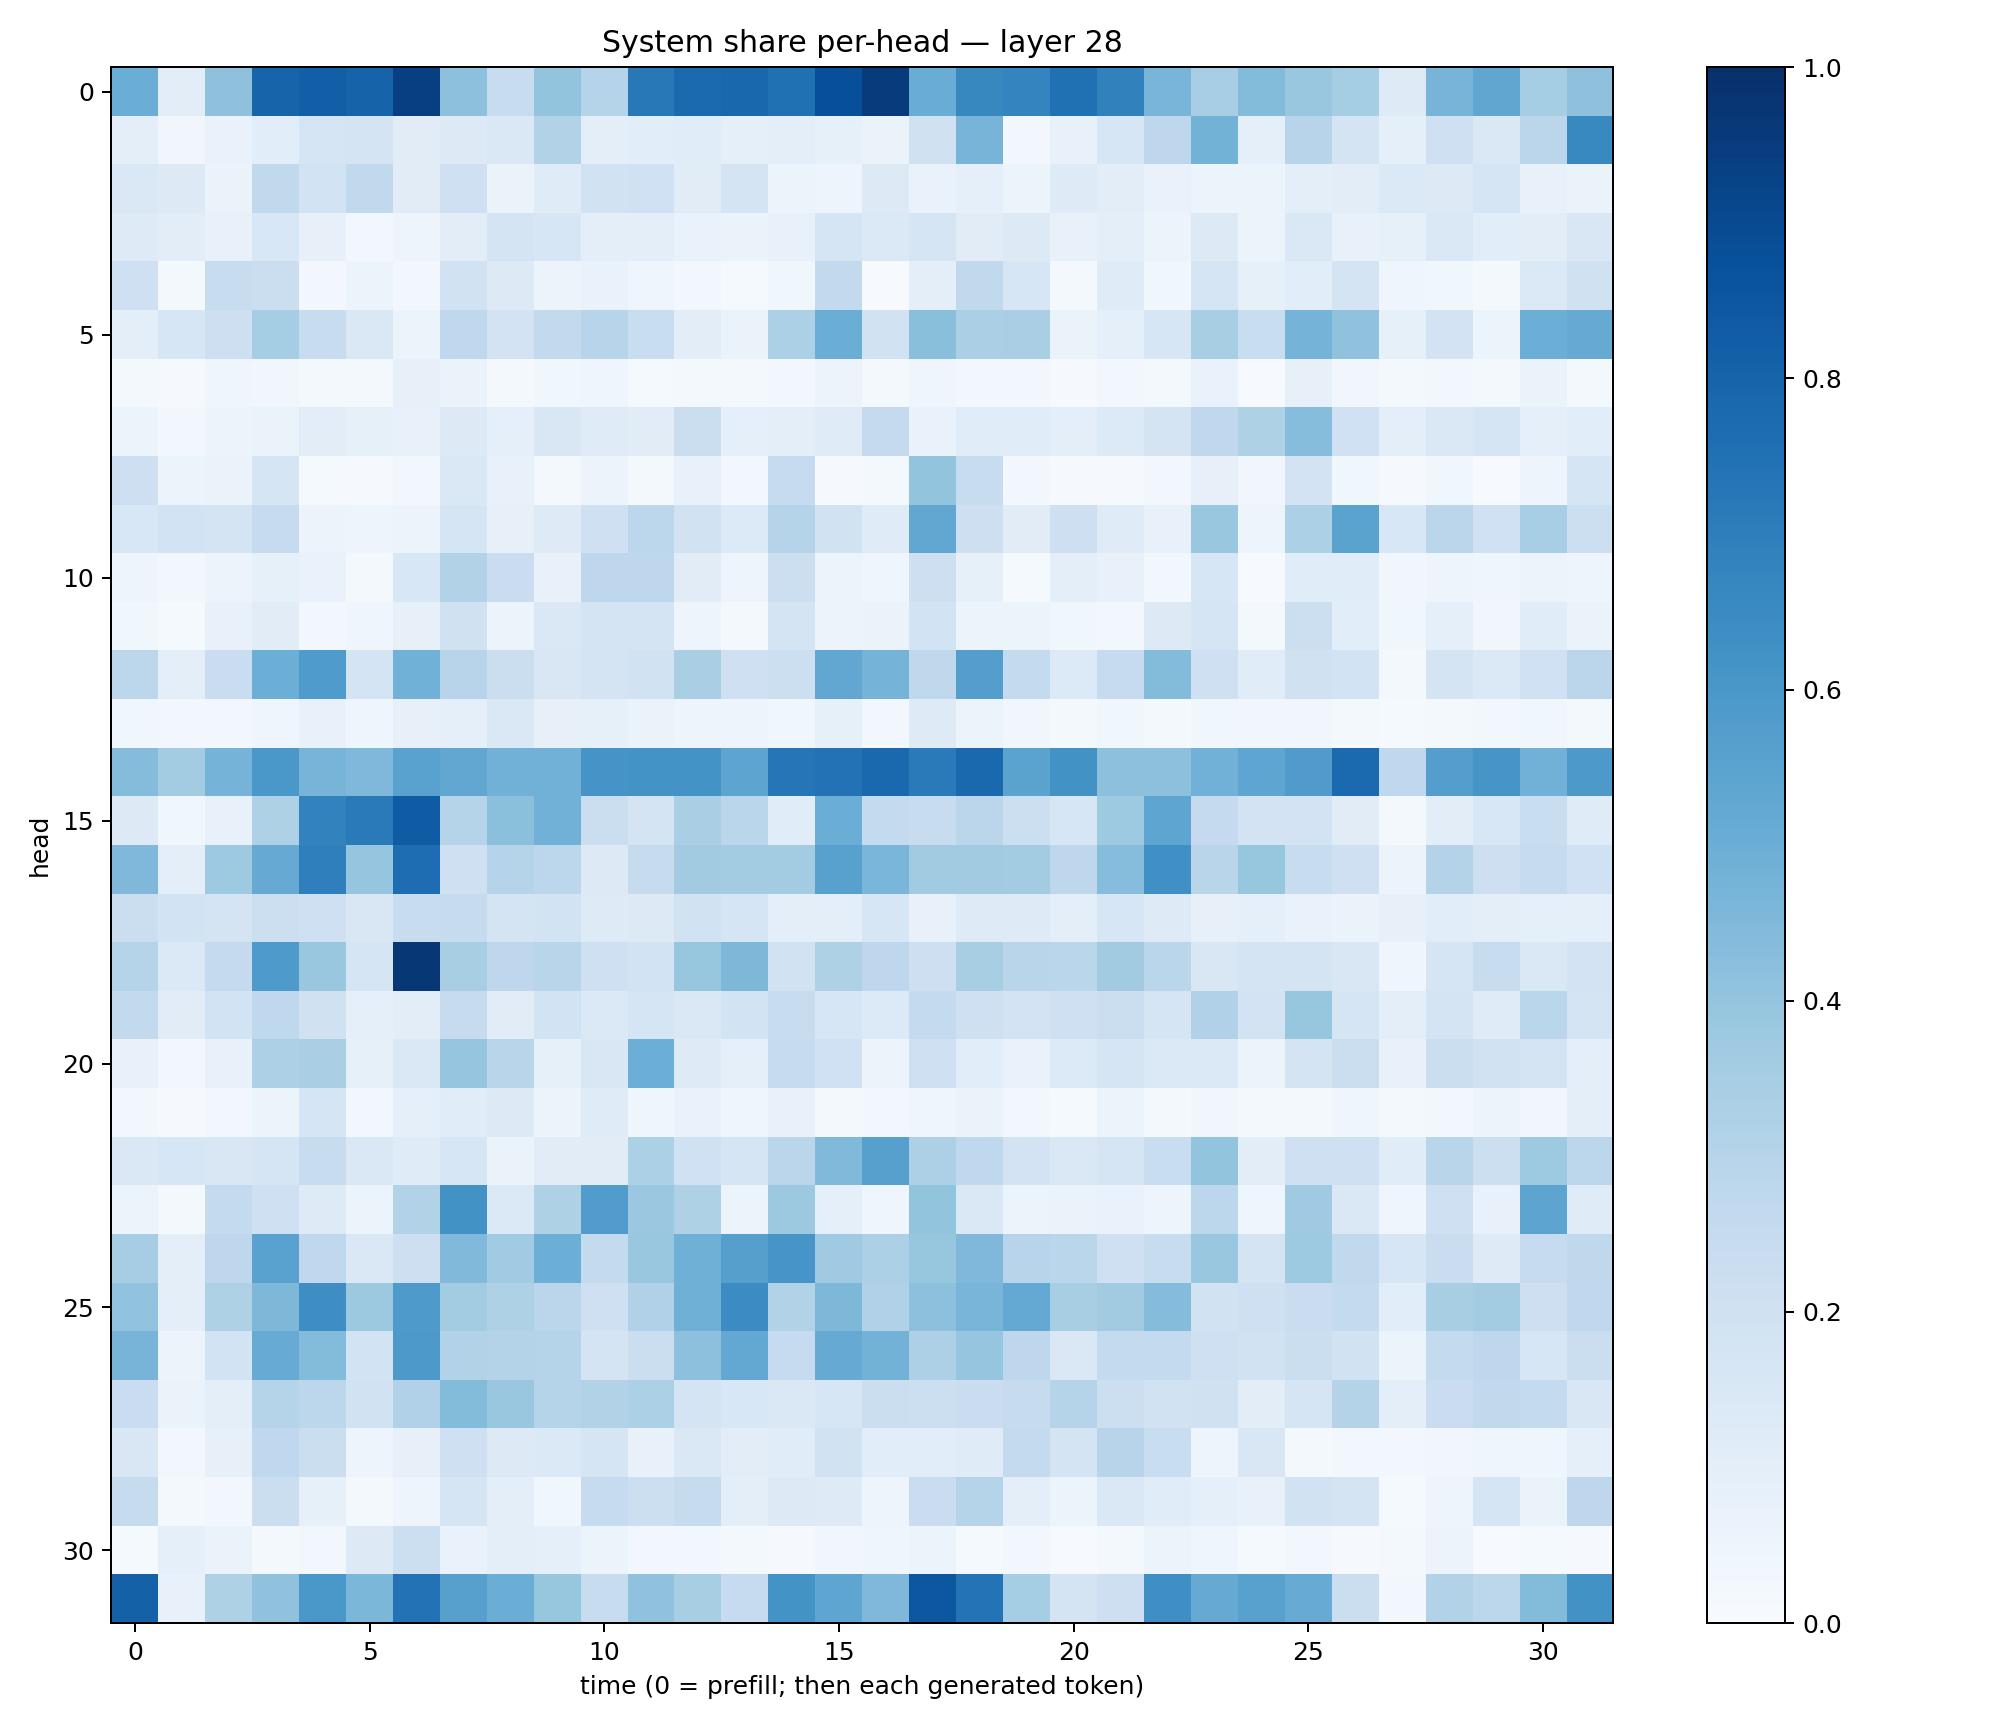

Source data for this figure (header and first rows):
0.5016167, 0.10217416, 0.4112345, 0.7988063, 0.8175871, 0.80393153, 0.93925375, 0.41709444, 0.238422, 0.3995726, 0.29953143, 0.7222901, 0.775421, 0.7865644, 0.7529872, 0.8816725, 0.95569164, 0.5049136, 0.6603088, 0.673902, 0.75325334, 0.6847277, 0.46712133, 0.34629473
0.1012, 0.03293, 0.06811, 0.1081, 0.1668, 0.1739, 0.11, 0.1293, 0.1422, 0.3139, 0.1008, 0.1085, 0.1136, 0.09039, 0.09636, 0.08559, 0.06469, 0.1965, 0.4694, 0.02918, 0.07717, 0.1576, 0.2763, 0.4784
0.1419, 0.1305, 0.06637, 0.2628, 0.1869, 0.2631, 0.1126, 0.2101, 0.06599, 0.1176, 0.1885, 0.1992, 0.1111, 0.1774, 0.05268, 0.05027, 0.128, 0.06719, 0.08773, 0.05944, 0.1232, 0.1039, 0.06988, 0.05344
0.1225, 0.1043, 0.07268, 0.1561, 0.07823, 0.02858, 0.04872, 0.1025, 0.1748, 0.1639, 0.1005, 0.09415, 0.06643, 0.06308, 0.07624, 0.1677, 0.1388, 0.1664, 0.1095, 0.1308, 0.07314, 0.1, 0.06128, 0.1276
0.2037, 0.01864, 0.2352, 0.225, 0.02916, 0.06075, 0.02609, 0.1907, 0.1283, 0.05505, 0.06675, 0.0467, 0.02895, 0.01434, 0.03791, 0.2584, 0.005366, 0.1012, 0.2623, 0.1607, 0.01947, 0.1196, 0.03824, 0.1671
0.1001, 0.1566, 0.2128, 0.3519, 0.2377, 0.1476, 0.0518, 0.2671, 0.1826, 0.2584, 0.2931, 0.233, 0.1031, 0.06488, 0.3294, 0.5019, 0.1904, 0.4244, 0.3332, 0.3397, 0.06625, 0.09235, 0.1579, 0.3424
0.01757, 0.00975, 0.04241, 0.03249, 0.02295, 0.0192, 0.07882, 0.06562, 0.01874, 0.03802, 0.03983, 0.0155, 0.01673, 0.01612, 0.03093, 0.05687, 0.01741, 0.04178, 0.03077, 0.02634, 0.008045, 0.02379, 0.01915, 0.06818
0.05976, 0.02419, 0.05301, 0.06407, 0.1043, 0.08234, 0.07121, 0.1291, 0.09317, 0.1512, 0.1174, 0.1097, 0.2209, 0.09247, 0.09702, 0.1187, 0.251, 0.07027, 0.1164, 0.1156, 0.09604, 0.1336, 0.1748, 0.2683
0.2129, 0.06221, 0.06322, 0.1711, 0.01494, 0.01126, 0.02538, 0.1461, 0.07144, 0.02315, 0.05522, 0.02024, 0.07559, 0.02905, 0.2464, 0.01103, 0.01761, 0.3999, 0.2349, 0.02448, 0.007831, 0.01058, 0.02621, 0.08184
0.1524, 0.1874, 0.1734, 0.2487, 0.05695, 0.05014, 0.05716, 0.1644, 0.07828, 0.1236, 0.2106, 0.2811, 0.1927, 0.1355, 0.3033, 0.1897, 0.1207, 0.5305, 0.2125, 0.1125, 0.2141, 0.1199, 0.07254, 0.385
0.04938, 0.02825, 0.05629, 0.0838, 0.06728, 0.01678, 0.1526, 0.3095, 0.2273, 0.07079, 0.2748, 0.2764, 0.1103, 0.04701, 0.2164, 0.0538, 0.04057, 0.2131, 0.08287, 0.01422, 0.09379, 0.0738, 0.02748, 0.1612
0.03533, 0.01299, 0.07452, 0.1095, 0.0263, 0.04301, 0.08147, 0.1971, 0.05462, 0.1447, 0.1742, 0.1739, 0.04818, 0.02194, 0.1763, 0.05741, 0.06442, 0.1836, 0.0521, 0.05936, 0.03743, 0.02723, 0.127, 0.1674
0.2788, 0.09965, 0.2289, 0.4977, 0.5839, 0.1782, 0.4857, 0.2968, 0.2254, 0.151, 0.1777, 0.193, 0.3359, 0.2066, 0.2185, 0.5291, 0.4754, 0.27, 0.5682, 0.257, 0.1363, 0.2463, 0.4397, 0.2049
0.03682, 0.024, 0.02953, 0.043, 0.07212, 0.04186, 0.07838, 0.09194, 0.1411, 0.08137, 0.0825, 0.06255, 0.04795, 0.05007, 0.0373, 0.08215, 0.02592, 0.1237, 0.05185, 0.03474, 0.02015, 0.03689, 0.02334, 0.03812
0.4356, 0.3558, 0.4766, 0.5985, 0.4714, 0.452, 0.553, 0.5292, 0.4836, 0.4835, 0.6121, 0.6181, 0.6209, 0.5428, 0.7271, 0.7443, 0.7804, 0.7145, 0.7793, 0.5495, 0.6223, 0.4158, 0.4169, 0.4808
0.1307, 0.03524, 0.07562, 0.3204, 0.6799, 0.7143, 0.8306, 0.3038, 0.42, 0.4813, 0.2262, 0.174, 0.3366, 0.2875, 0.1157, 0.5017, 0.2544, 0.2405, 0.2817, 0.2174, 0.1584, 0.3749, 0.5352, 0.2511
0.4497, 0.09877, 0.3744, 0.5151, 0.6915, 0.3948, 0.7629, 0.2062, 0.3023, 0.2802, 0.1307, 0.2439, 0.3598, 0.3592, 0.3561, 0.5553, 0.4635, 0.3608, 0.3608, 0.3575, 0.2759, 0.432, 0.6302, 0.2921
0.2207, 0.1852, 0.1725, 0.2159, 0.2042, 0.1515, 0.2379, 0.2424, 0.1762, 0.1849, 0.1245, 0.1303, 0.1898, 0.1656, 0.09599, 0.1004, 0.1592, 0.07432, 0.1243, 0.1222, 0.09944, 0.1604, 0.1235, 0.07886
0.2973, 0.1387, 0.2503, 0.5877, 0.3856, 0.1684, 0.969, 0.3436, 0.2749, 0.2897, 0.2082, 0.1853, 0.3919, 0.4537, 0.195, 0.3238, 0.2737, 0.2145, 0.3403, 0.2923, 0.2875, 0.3601, 0.2855, 0.1491
0.2613, 0.111, 0.1864, 0.2661, 0.197, 0.08826, 0.1055, 0.2423, 0.1113, 0.185, 0.1392, 0.1654, 0.1478, 0.1838, 0.2399, 0.1565, 0.1361, 0.2552, 0.2068, 0.1817, 0.205, 0.2257, 0.1707, 0.3175
0.07672, 0.02919, 0.07065, 0.3246, 0.3397, 0.08299, 0.1472, 0.3974, 0.2904, 0.08281, 0.1494, 0.4986, 0.122, 0.08908, 0.2451, 0.2007, 0.05764, 0.2074, 0.1058, 0.0701, 0.1334, 0.1717, 0.1391, 0.1394
0.02739, 0.01161, 0.02736, 0.05932, 0.1688, 0.02777, 0.09031, 0.1163, 0.128, 0.05935, 0.1202, 0.04095, 0.0688, 0.04379, 0.07652, 0.02154, 0.02832, 0.03975, 0.06402, 0.02745, 0.01443, 0.05451, 0.01997, 0.0339
0.1454, 0.161, 0.1517, 0.1669, 0.2384, 0.1451, 0.1192, 0.1581, 0.06375, 0.1111, 0.1118, 0.3283, 0.2026, 0.165, 0.2848, 0.4491, 0.5595, 0.3243, 0.269, 0.1834, 0.1421, 0.1665, 0.2332, 0.4001
0.06185, 0.02308, 0.2544, 0.2032, 0.1221, 0.06178, 0.3147, 0.6245, 0.1368, 0.3229, 0.5766, 0.3793, 0.3236, 0.06012, 0.3787, 0.0907, 0.04456, 0.402, 0.1432, 0.05109, 0.06598, 0.06917, 0.04735, 0.2798
0.3489, 0.09985, 0.2763, 0.5527, 0.2685, 0.1419, 0.2145, 0.4473, 0.366, 0.4964, 0.2569, 0.3861, 0.4891, 0.5635, 0.6073, 0.3673, 0.3304, 0.3927, 0.4503, 0.2948, 0.2852, 0.2051, 0.2349, 0.3886
0.4026, 0.09754, 0.3233, 0.4561, 0.6402, 0.3789, 0.5868, 0.3564, 0.3211, 0.2848, 0.2102, 0.318, 0.4887, 0.646, 0.3154, 0.4542, 0.3199, 0.417, 0.468, 0.5224, 0.3429, 0.3608, 0.434, 0.1941
0.4699, 0.05725, 0.1852, 0.5089, 0.4411, 0.1845, 0.5909, 0.3143, 0.3069, 0.2973, 0.1765, 0.2222, 0.4179, 0.5268, 0.2497, 0.5127, 0.4804, 0.325, 0.3978, 0.276, 0.1461, 0.2577, 0.2554, 0.2086
0.2276, 0.06301, 0.09613, 0.2974, 0.2786, 0.1938, 0.317, 0.4409, 0.3851, 0.2983, 0.3163, 0.3286, 0.177, 0.1556, 0.1476, 0.1589, 0.2236, 0.215, 0.2304, 0.2431, 0.299, 0.2187, 0.1931, 0.1976
0.1514, 0.02825, 0.08055, 0.2675, 0.2262, 0.04958, 0.08105, 0.2053, 0.13, 0.137, 0.168, 0.07223, 0.147, 0.103, 0.1146, 0.1926, 0.1078, 0.1089, 0.1172, 0.2551, 0.1756, 0.2967, 0.2327, 0.04776
0.246, 0.01701, 0.02878, 0.2222, 0.08218, 0.01891, 0.04896, 0.1663, 0.1003, 0.03598, 0.2486, 0.2149, 0.2431, 0.09683, 0.1314, 0.1241, 0.05024, 0.2296, 0.3017, 0.098, 0.05945, 0.1463, 0.1151, 0.08741
0.01388, 0.093, 0.06413, 0.01596, 0.0304, 0.1281, 0.2173, 0.06901, 0.0993, 0.09148, 0.05399, 0.03118, 0.02366, 0.02117, 0.01119, 0.03442, 0.04336, 0.05388, 0.01241, 0.03061, 0.005158, 0.01833, 0.05238, 0.04634
0.8094, 0.07643, 0.3231, 0.4082, 0.6003, 0.4608, 0.7423, 0.5623, 0.5028, 0.3937, 0.2379, 0.4079, 0.3399, 0.2478, 0.619, 0.5357, 0.4492, 0.8496, 0.7387, 0.3523, 0.1738, 0.2129, 0.6358, 0.5134
